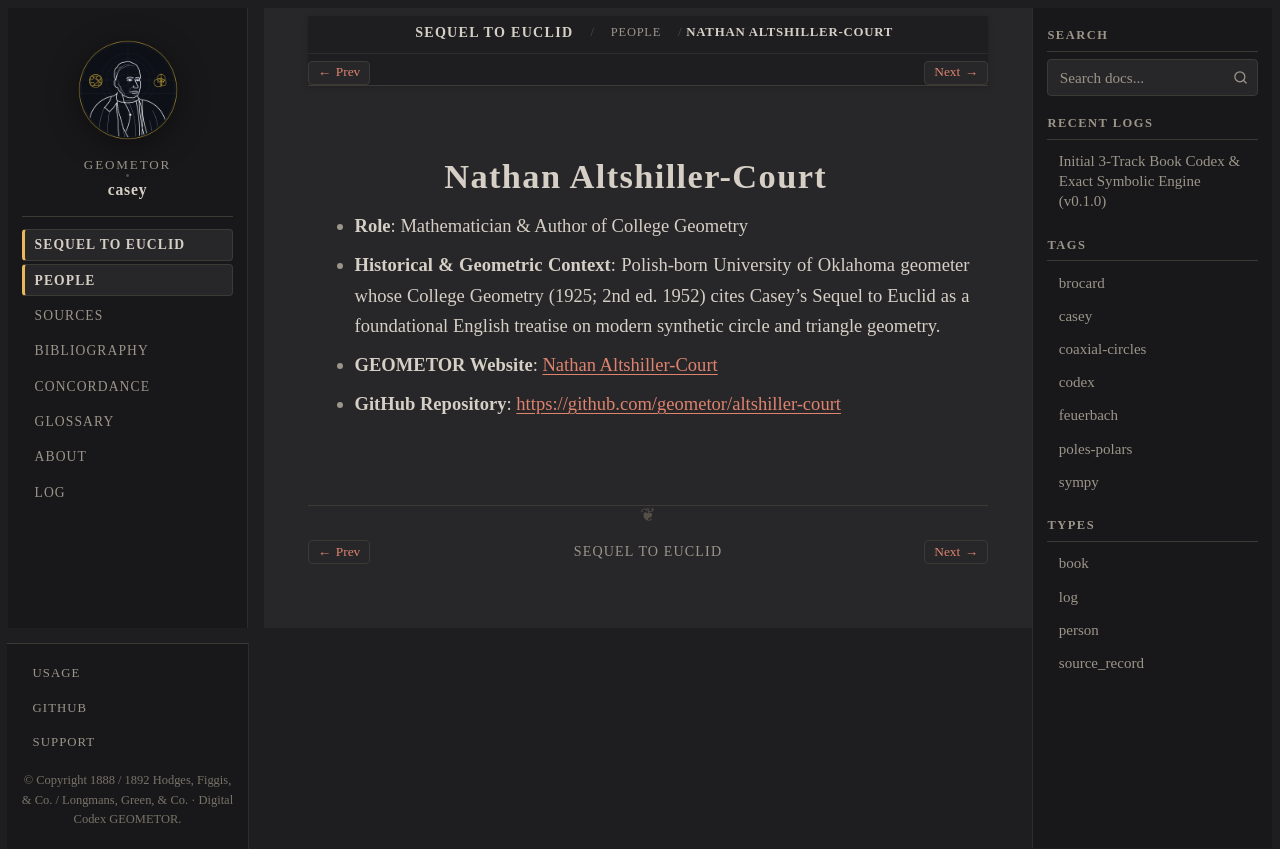

repository: geometor/casey · page: sequel_to_euclid/people/altshiller-court.html · generator: sphinx

:type: person
:layout: book
:death_year: 1968
:death_label: 1968
:lifespan: 1881–1968
:site_url: https://geometor.github.io/altshiller-court/
:github_url: https://github.com/geometor/altshiller-court
:excerpt: * Role: Mathematician & Author of College Geometry

.. _person-altshiller-court:

Nathan Altshiller-Court
=======================

* **Role**: Mathematician & Author of College Geometry
* **Historical & Geometric Context**: Polish-born University of Oklahoma geometer whose College Geometry (1925; 2nd ed. 1952) cites Casey's Sequel to Euclid as a foundational English treatise on modern synthetic circle and triangle geometry.

* **GEOMETOR Website**: `Nathan Altshiller-Court <https://geometor.github.io/altshiller-court/>`_
* **GitHub Repository**: `https://github.com/geometor/altshiller-court <https://github.com/geometor/altshiller-court>`_
